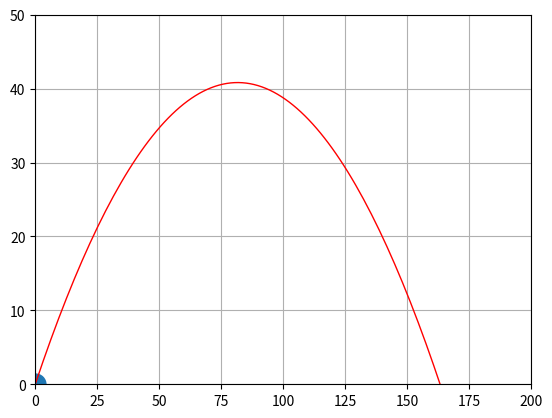

Source code (Python):
import numpy as np
import matplotlib.pyplot as plt
import sympy as sym
from sympy import *

from matplotlib.animation import FuncAnimation
import math

g=9.8
vo=40
yo=0
xo=0
angle=math.radians(45)

t= symbols("t")
eq1=yo + vo*math.sin(angle)*t -0.5*g*t**2
eq2=diff(eq1, t)
eq3=diff(eq2, t)

eq4=xo+vo*cos(angle)*t


f = sym.lambdify(t,eq1)         # Creates a python function f(x)
g = sym.lambdify(t,eq2)         # Creates a python function g(x)
h = sym.lambdify(t,eq3)         # Creates a python function h(x)
k = sym.lambdify(t,eq4)         # Creates a python function h(x)


# create a figure with an axes
fig, ax = plt.subplots()
# set the axes limits
ax.axis([0,200,0,50])


xx = np.linspace(0,20,360) # xx so that it doesn't collide with symbolic x
yy1=f(xx)
yy2=k(xx)
#y3=h(xx)



# create a point in the axes
point, = ax.plot(0, 0, marker="o",markersize=15)
line, = ax.plot(yy2,yy1, 'r-', linewidth=1)
ax.grid()



#print(point.set_data(xx[0],y1[0]))

def update(i):
  y1=f(i)
  y2=k(i)
  point.set_data([y2],[y1])
  return point,

# create animation with 10ms interval, which is repeated,
# provide the full circle (0,2pi) as parameters
ani = FuncAnimation(fig, update, interval=10, blit=True, repeat=True,
                    frames=np.linspace(0,20,360, endpoint=False))

plt.show()

    
